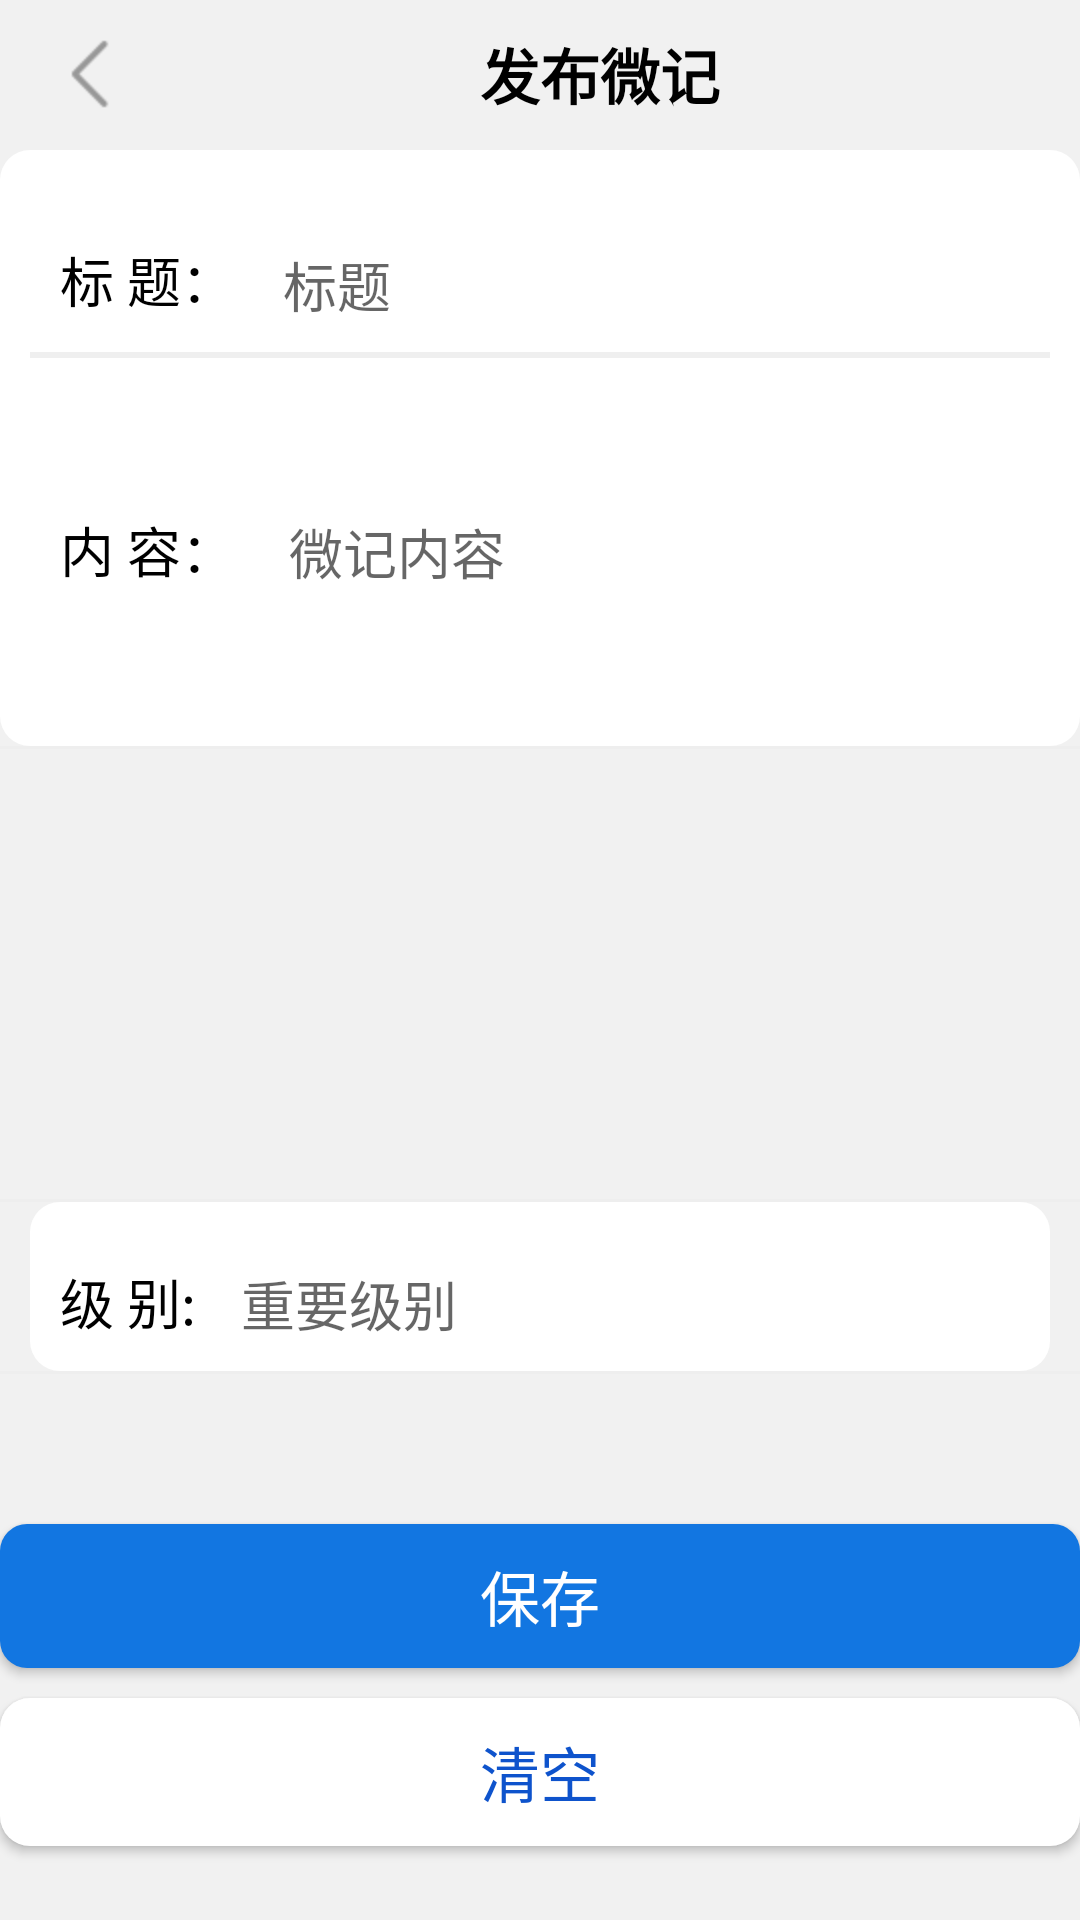

The Android layout XML behind this screen, and the referenced resources:
<!-- AndroidManifest.xml: application theme AppTheme.NoActionBar -->
<!-- res/layout/activity_note_editor.xml -->
<?xml version="1.0" encoding="utf-8"?>
<LinearLayout xmlns:android="http://schemas.android.com/apk/res/android"
    xmlns:app="http://schemas.android.com/apk/res-auto"
    xmlns:tools="http://schemas.android.com/tools"
    android:layout_width="match_parent"
    android:layout_height="match_parent"
    android:layout_margin="10dp"
    android:background="#F1F1F1"
    android:orientation="vertical">
    <RelativeLayout
        android:layout_margin="10dp"
        android:layout_width="wrap_content"
        android:layout_height="wrap_content">

        <ImageButton
            android:id="@+id/btn_back"
            android:layout_width="40dp"
            android:layout_height="30dp"
            android:background="@null"
            android:layout_alignParentLeft="true"
            android:src="@mipmap/top_bar_left_back1"/>
        <TextView
            android:layout_width="match_parent"
            android:layout_height="wrap_content"
            android:text="发布微记"
            android:textStyle="bold"
            android:layout_centerHorizontal="true"
            android:layout_toRightOf="@id/btn_back"
            android:textColor="#000000"
            android:textSize="20sp"
            android:gravity="center"/>
    </RelativeLayout>
    <LinearLayout
        android:layout_width="match_parent"
        android:layout_height="wrap_content"
        android:background="@drawable/shape_login_form"
        android:orientation="vertical">

        <LinearLayout
            android:layout_width="match_parent"
            android:layout_height="wrap_content"
            android:background="#fff"
            android:orientation="horizontal"
            android:padding="10dp">
            <TextView
                android:layout_width="wrap_content"
                android:layout_height="wrap_content"
                android:text="标 题："
                android:layout_marginTop="10dp"
                android:textSize="18sp"
                android:paddingRight="16dp"
                android:textColor="#000000"/>
            <EditText
                android:id="@+id/et_title"
                android:layout_width="match_parent"
                android:layout_height="wrap_content"
                android:textSize="18sp"
                android:background="@null"
                android:layout_marginTop="11dp"
                android:hint="标题"/>
        </LinearLayout>
        <View
            android:layout_width="match_parent"
            android:layout_height="1dp"
            android:background="#eeee" />
        <View
            android:layout_width="match_parent"
            android:layout_height="1dp"
            android:background="#eeee" />
        <LinearLayout
            android:layout_width="match_parent"
            android:layout_height="wrap_content"
            android:background="#fff"
            android:orientation="horizontal"
            android:padding="10dp">
            <TextView
                android:layout_width="wrap_content"
                android:layout_height="wrap_content"
                android:text="内 容："
                android:layout_marginTop="10dp"
                android:textSize="18sp"
                android:paddingRight="18dp"
                android:textColor="#000000"/>
            <EditText
                android:layout_width="match_parent"
                android:layout_height="wrap_content"
                android:id="@+id/et_content"
                android:textSize="18sp"
                android:lines="4"
                android:background="@null"
                android:layout_marginTop="10dp"
                android:hint="微记内容"/>
        </LinearLayout>
    </LinearLayout>


    <View
        android:layout_width="match_parent"
        android:layout_marginBottom="15dp"
        android:background="#eeee"
        android:layout_height="1dp" />

    <ImageView
        android:id="@+id/pic"

        android:layout_width="130dp"
        android:layout_height="120dp"
        android:src="@mipmap/pic"
        android:layout_gravity="center"/>


    <View
        android:layout_width="match_parent"
        android:layout_height="1dp"
        android:layout_marginTop="15dp"
        android:background="#eeee" />
    <LinearLayout
        android:layout_width="match_parent"
        android:layout_height="wrap_content"
        android:layout_marginLeft="10dp"
        android:layout_marginRight="10dp"
        android:background="@drawable/shape_login_form"
        android:orientation="horizontal"
        android:padding="10dp">
        <TextView
            android:layout_width="wrap_content"
            android:layout_height="wrap_content"
            android:text="级 别:"
            android:layout_marginTop="10dp"
            android:textSize="18sp"
            android:textColor="#000000"/>
        <EditText
            android:id="@+id/itempre"
            android:layout_width="match_parent"
            android:layout_height="wrap_content"
            android:textSize="18sp"
            android:background="@null"
            android:layout_marginTop="10dp"
            android:layout_marginLeft="15dp"
            android:hint="重要级别"/>
    </LinearLayout>
    <View
        android:layout_width="match_parent"
        android:layout_height="1dp"
        android:background="#eeee" />
    <Button
        android:layout_marginTop="50dp"
        android:layout_width="match_parent"
        android:layout_height="wrap_content"
        android:text="保存"
        android:textSize="20sp"
        android:id="@+id/btn_save"
        android:textColor="#ffffff"
        android:background="@drawable/shape_login_btn"/>
    <Button
        android:layout_marginTop="10dp"
        android:layout_width="match_parent"
        android:layout_height="wrap_content"
        android:text="清空"
        android:textSize="20sp"
        android:id="@+id/btn_clear"
        android:textColor="#0E53CC"
        android:background="@drawable/shape_login_form"/>
    <ImageView
        android:id="@+id/testpic"
        android:layout_width="match_parent"
        android:layout_height="wrap_content" />
</LinearLayout>
<!-- resources referenced by this layout -->
<resources>
  <!-- drawable shape_login_btn (drawable) -->
  <?xml version="1.0" encoding="utf-8"?>
  <shape xmlns:android="http://schemas.android.com/apk/res/android"
      android:shape="rectangle">
      <corners android:radius="9dp" />
      <solid android:color="#1276E1" />
  </shape>
  <!-- drawable shape_login_form (drawable) -->
  <?xml version="1.0" encoding="utf-8"?>
  <layer-list xmlns:android="http://schemas.android.com/apk/res/android">
      
  
      
      <item>
          <shape
              android:shape="rectangle"
              android:useLevel="false">
              
              <solid android:color="#ffffff" />
              <corners android:radius="10dp" />
              <padding
                  android:bottom="10dp"
                  android:left="10dp"
                  android:right="10dp"
                  android:top="10dp" />
          </shape>
      </item>
  </layer-list>
  <!-- mipmap top_bar_left_back1: png bitmap (mipmap-hdpi, 2374 bytes) -->
  <style name="AppTheme.NoActionBar">
      <item name="windowActionBar">false</item>
      <item name="windowNoTitle">true</item>
  </style>
</resources>
